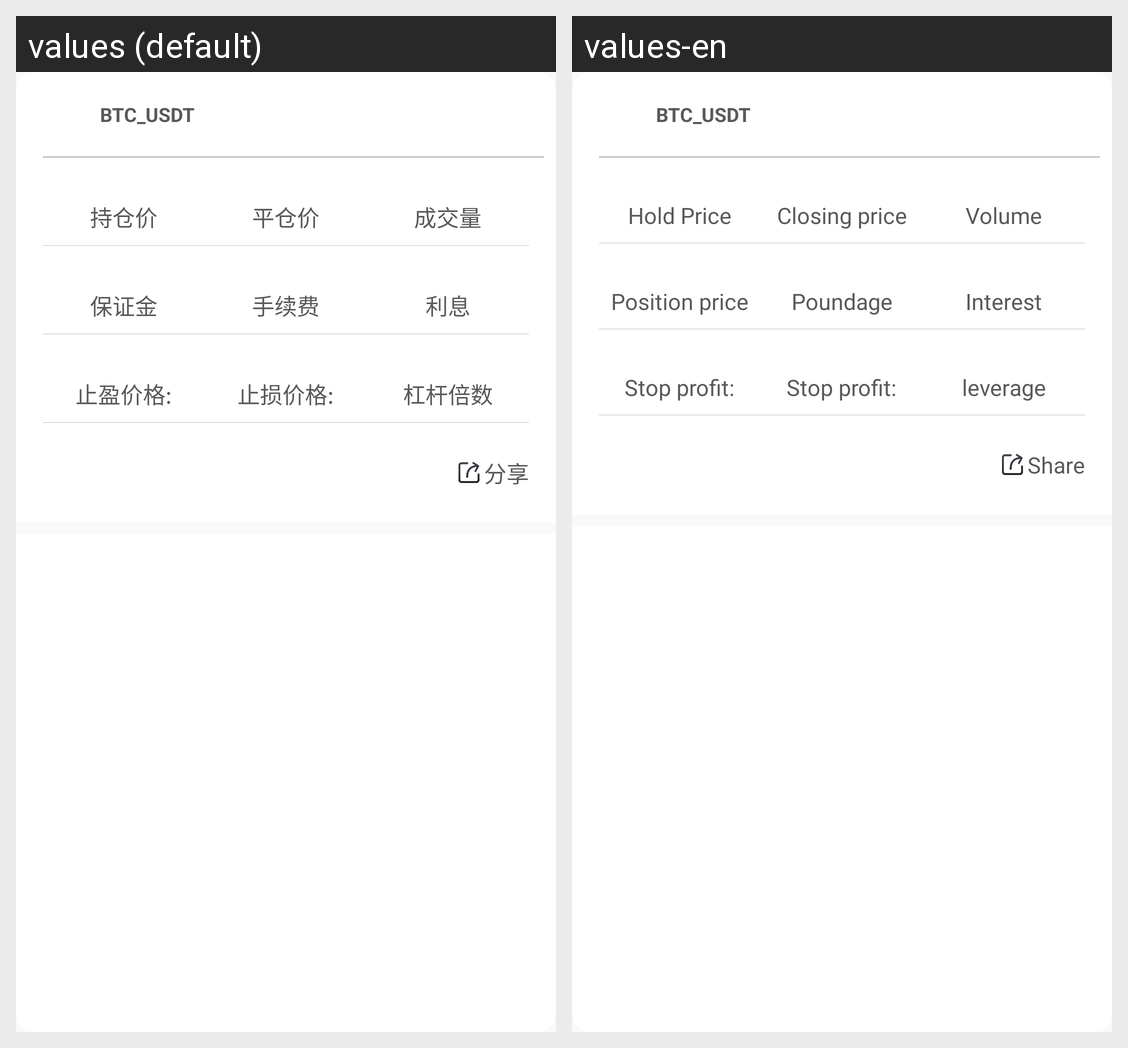

Translations of the strings shown on this Android screen, per locale in the grid:
Android screen res/layout/adapter_finish.xml rendered under 2 locales, left to right: values (default), values-en. Device: Nexus 5 (rendered at 1080×1920; each locale shown at half size, 540×960, under a caption strip naming it); theme AppThemeDay.
Strings drawn on this screen, with the default value and each locale's value (text and hints the layout hard-codes, and strings that could not be matched under every locale, appear in the picture but are not listed):

hold_price
  values: 持仓价
  values-en: Hold Price

hold_ping_price
  values: 平仓价
  values-en: Closing price

text_volume
  values: 成交量
  values-en: Volume

hold_marginMoney
  values: 保证金
  values-en: Position price

poundage
  values: 手续费
  values-en: Poundage

interest
  values: 利息
  values-en: Interest

profit_price
  values: 止盈价格:
  values-en: Stop profit:

loose_price
  values: 止损价格:
  values-en: Stop profit:

leverage2
  values: 杠杆倍数
  values-en: leverage

share
  values: 分享
  values-en: Share
